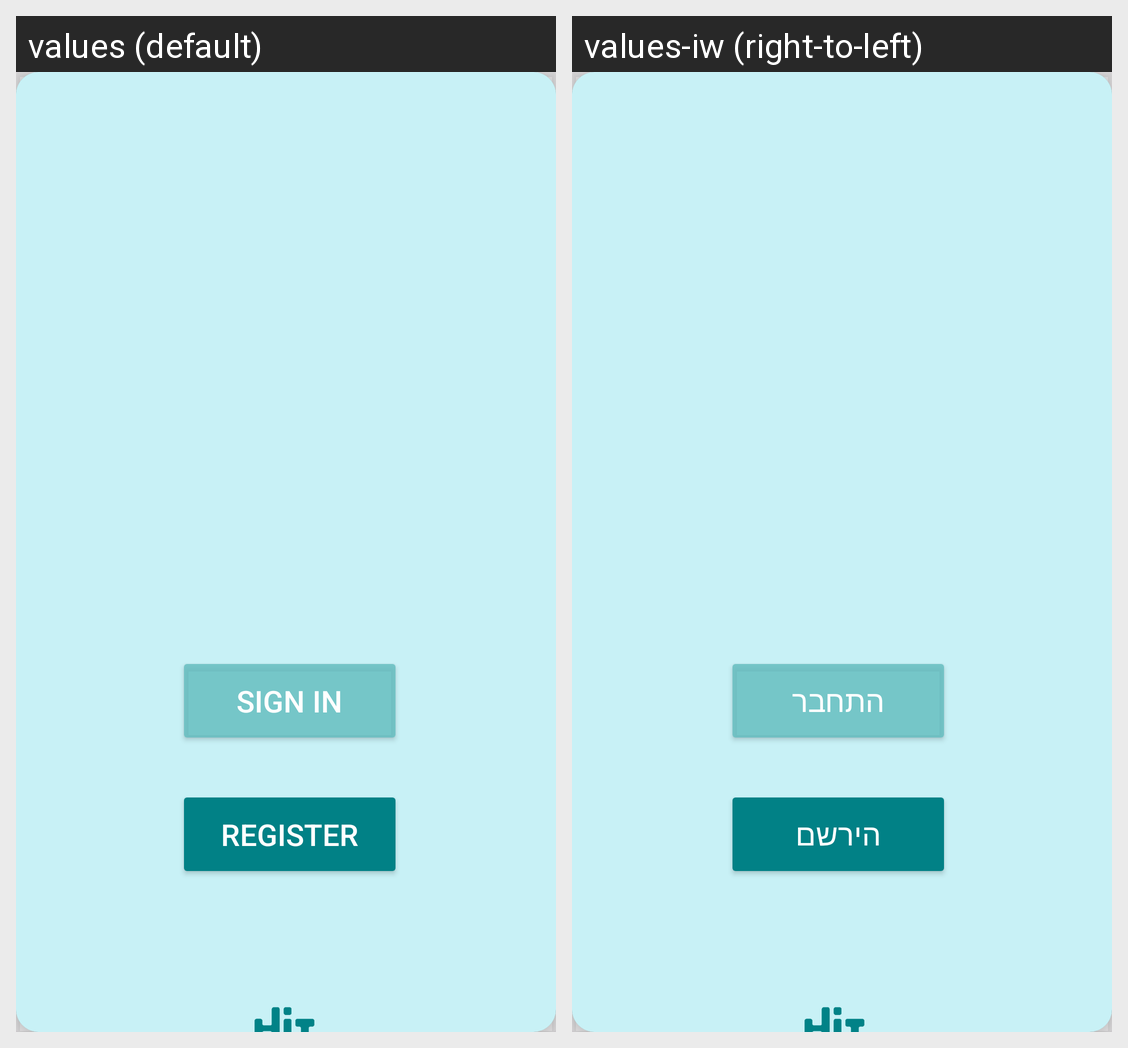

Locale-by-locale string values for the Android screen shown in this grid:
Android screen res/layout/home_page.xml rendered under 2 locales, left to right: values (default), values-iw (right-to-left). Device: Nexus 5 (rendered at 1080×1920; each locale shown at half size, 540×960, under a caption strip naming it); theme Theme.Locations.
Strings drawn on this screen, with the default value and each locale's value (text and hints the layout hard-codes, and strings that could not be matched under every locale, appear in the picture but are not listed):

sign_in
  values: Sign in
  values-iw: התחבר

register
  values: Register
  values-iw: הירשם
